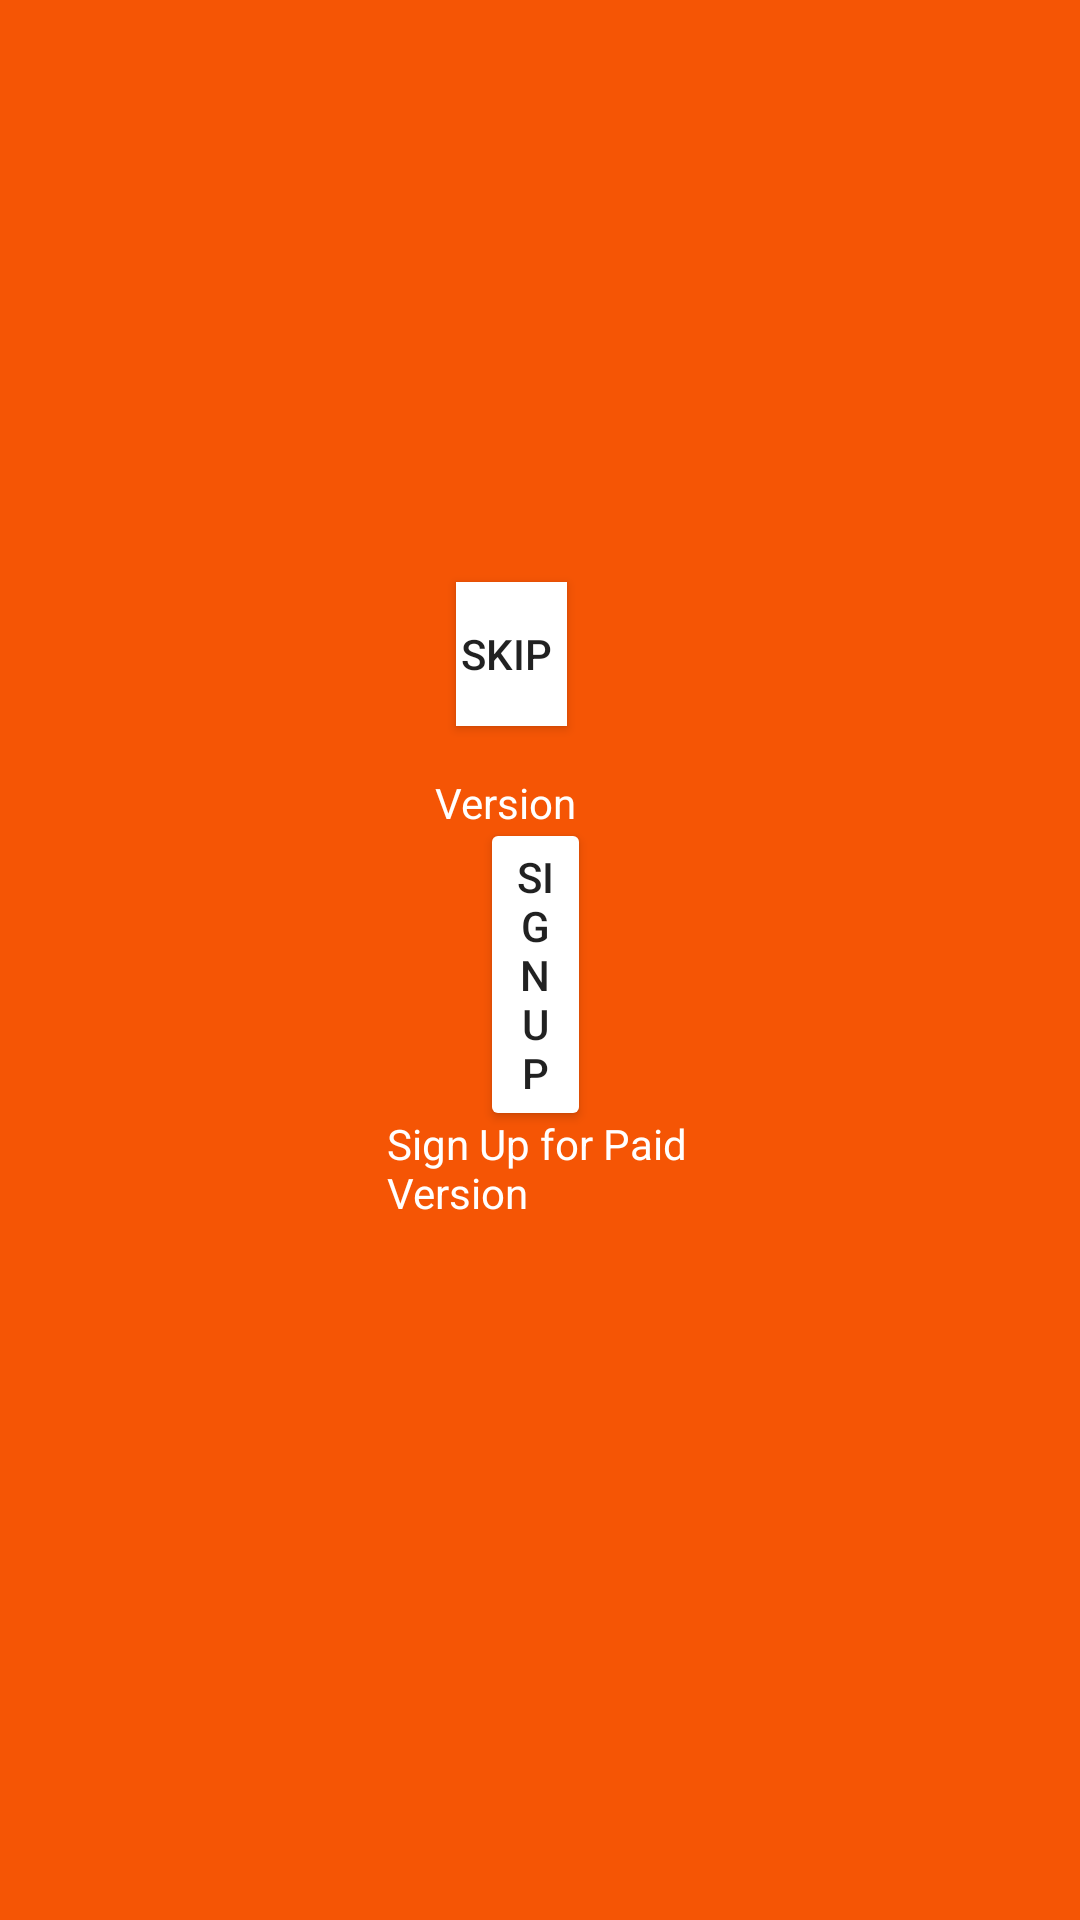

Produce the Android XML layout that renders to this screen, including the resource entries it uses.
<!-- AndroidManifest.xml: application theme Theme.Week9App -->
<!-- res/layout/activity_main.xml -->
<?xml version="1.0" encoding="utf-8"?>
<RelativeLayout xmlns:android="http://schemas.android.com/apk/res/android"
    xmlns:app="http://schemas.android.com/apk/res-auto"
    xmlns:tools="http://schemas.android.com/tools"
    android:layout_width="match_parent"
    android:layout_height="match_parent"
    android:background="@color/orange"
    tools:context=".MainActivity">

    <TextView
        android:id="@+id/textView"
        android:layout_width="271dp"
        android:layout_height="wrap_content"
        android:layout_above="@+id/btn_skip"
        android:layout_alignParentStart="true"
        android:layout_alignParentTop="true"
        android:layout_alignParentEnd="true"
        android:layout_marginStart="70dp"
        android:layout_marginTop="214dp"
        android:layout_marginEnd="69dp"
        android:layout_marginBottom="31dp"
        android:text="Welcome to my App"
        android:textColor="@color/white"
        android:textSize="30dp"
        app:layout_constraintBottom_toBottomOf="parent"
        app:layout_constraintEnd_toEndOf="parent"
        app:layout_constraintHorizontal_bias="0.536"
        app:layout_constraintStart_toStartOf="parent"
        app:layout_constraintTop_toTopOf="parent"
        app:layout_constraintVertical_bias="0.394" />

    <Button
        android:id="@+id/btn_skip"
        android:layout_width="wrap_content"
        android:layout_height="wrap_content"
        android:layout_alignParentStart="true"
        android:layout_alignParentEnd="true"
        android:layout_alignParentBottom="true"
        android:layout_marginStart="152dp"
        android:layout_marginEnd="171dp"
        android:layout_marginBottom="398dp"
        android:background="@color/white"
        android:text="Skip "
        app:layout_constraintBottom_toBottomOf="parent"
        app:layout_constraintEnd_toEndOf="parent"
        app:layout_constraintHorizontal_bias="0.532"
        app:layout_constraintStart_toStartOf="parent"
        app:layout_constraintTop_toBottomOf="@+id/textView"
        app:layout_constraintVertical_bias="0.057" />

    <TextView
        android:id="@+id/textView3"
        android:layout_width="105dp"
        android:layout_height="wrap_content"
        android:layout_alignParentStart="true"
        android:layout_alignParentEnd="true"
        android:layout_alignParentBottom="true"
        android:layout_marginStart="145dp"
        android:layout_marginEnd="160dp"
        android:layout_marginBottom="363dp"
        android:text="@string/version_tag"
        android:textColor="@color/white" />

    <ImageView
        android:id="@+id/imageView"
        android:layout_width="wrap_content"
        android:layout_height="wrap_content"
        android:layout_alignParentStart="true"
        android:layout_alignParentTop="true"
        android:layout_alignParentEnd="true"
        android:layout_alignParentBottom="true"
        android:layout_marginStart="187dp"
        android:layout_marginTop="90dp"
        android:layout_marginEnd="192dp"
        android:layout_marginBottom="609dp"
        app:srcCompat="@android:drawable/btn_star_big_on" />

    <Button
        android:id="@+id/SignUp"
        android:layout_width="wrap_content"
        android:layout_height="wrap_content"
        android:layout_alignParentStart="true"
        android:layout_alignParentEnd="true"
        android:layout_alignParentBottom="true"
        android:layout_marginStart="160dp"
        android:layout_marginEnd="163dp"
        android:layout_marginBottom="263dp"
        android:backgroundTint="@color/white"
        android:text="Sign Up" />

    <TextView
        android:id="@+id/textView4"
        android:layout_width="156dp"
        android:layout_height="wrap_content"
        android:layout_alignParentStart="true"
        android:layout_alignParentEnd="true"
        android:layout_alignParentBottom="true"
        android:layout_marginStart="129dp"
        android:layout_marginEnd="125dp"
        android:layout_marginBottom="233dp"
        android:text="Sign Up for Paid Version"
        android:textColor="@color/white"
        android:textColorHint="#FFFFFF" />

</RelativeLayout>
<!-- resources referenced by this layout -->
<resources>
  <color name="orange">#f55505</color>
  <color name="white">#FFFFFFFF</color>
  <string name="version_tag">Version</string>
  <style name="Theme.Week9App" parent="Base.Theme.Week9App" />
  <style name="Base.Theme.Week9App" parent="Theme.AppCompat.Light.NoActionBar">
          
          
      </style>
</resources>
